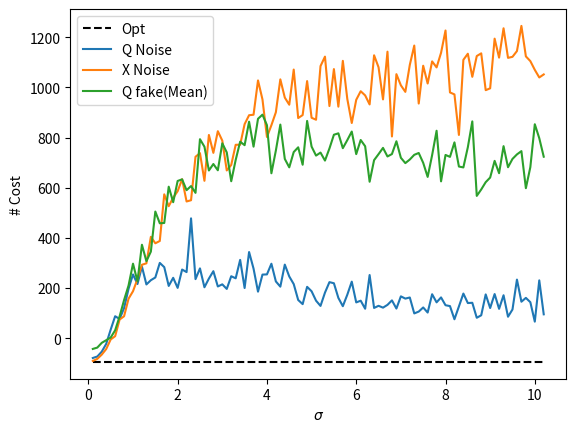

Python code for this plot:
# -*- coding: utf-8 -*-
"""
Created on : ------

@author: Ariel_Kantorovich
"""
import matplotlib.pyplot as plt
import numpy as np

def generate_Q_B(N, L, alpha, beta, std_Q=0, mu_Q=0, subMean=False):
    """
    :param SubMean: boolean variable if subtract mean from Q or not
    :param std_Q: variance for Q scalar
    :param mu_Q: mu for Q scalar
    :param N: Number of players
    :param L: Trials to experiment
    :param alpha: scalar
    :param beta:  scalar
    :return: Q, B, Q_noise  where Q is prob distance map size (L, N, N) and B is one vector size (L, N, 1) and Q_noise is Q with addative Gaussian Noise
    """
    # Step 1: Generate L different sets of N random points
    points = np.random.rand(L, N, 2)
    # Step 2: Build distance maps D for all trials
    points_expanded = points[:, np.newaxis, :, :]
    differences = points_expanded - points[:, :, np.newaxis, :]
    distances = np.linalg.norm(differences, axis=-1)
    # Step 3: Generate Q = exp(-alpha*D) for all trials
    Q = np.exp(-alpha * distances)
    if subMean:
        # In this part we subtract the mean from every L trial in Q
        trial_means = np.mean(Q, axis=(1, 2))
        # Expand trial_means to have the same shape as Q (L, N, N)
        trial_means_expanded = trial_means[:, np.newaxis, np.newaxis]
        Q = Q - trial_means_expanded
    # Generate B of size Nx1xL
    B = beta * np.ones((L, N, 1))
    # Make Q to Q.T@Q because we want convex prolem with optimum solution
    Q = np.transpose(Q, (0, 2, 1)) @ Q
    return Q, B

def calculate_scores(Q, B, x_optimal, L):
    """
    :param Q: size (L,NxN)
    :param B: size (L, Nx1)
    :param x_optimal: size (L, Nx1)
    :param L: scalar
    :return: scores vector by size L
    """
    scores = np.zeros((L, ))
    for i in range(L):
        x = x_optimal[i]
        scores[i] = np.sum(0.5 * np.transpose(x) @ Q[i] @ x + np.transpose(x) @ B[i])
    return scores

def compute_gradient(Qn, Bn, x):
    """
    Compute the gradient of the cost function for each agent, Pay attention our assumption is that Q is symmetric
    :param Qn: size dxd
    :param Bn: size dx1
    :param x: size dx1
    :return: derivative size dx1
    """
    return np.matmul(Qn, x) + Bn

def compute_Nash_Vec(Qn, Bn):
    """
    :param Qn: size (L, N, NxN)
    :param Bn: size (L, N, Nx1)
    :return: x_nash size (L, N, 1)
    """
    L, N, _, _ = Qn.shape
    x_nash = np.zeros((L, N, 1))
    for l in range(L):
        Q_new = np.zeros((N, N))
        Q_diag = np.zeros((N, N))
        B_new = np.zeros((N, 1))
        for n in range(N):
            Q_new[n, :] = Qn[l, n, n, :]
            Q_diag[n, n] = Qn[l, n, n, n]
            B_new[n] = Bn[l, n, n]
        Q_psudo_inv = np.linalg.pinv(Q_new + Q_diag)
        x_nash[l] = -2 * Q_psudo_inv @ B_new
    return x_nash



# %% Parameters
L = 100 # samples of Q
N = 5 # Number of players
alpha = 4.0
beta = 1.0
std_list = np.arange(0.1, 10.3, 0.1)
mu = 0
add_diag = False
Border_projection = 2
# Define final results arrays
cost_optimal_list = np.zeros_like(std_list)
cost_Q_noise_list = np.zeros_like(std_list)
cost_X_noise_list = np.zeros_like(std_list)
cost_X_fake_list = np.zeros_like(std_list)
# Generate Q and Q_noise
Q, B = generate_Q_B(N, L, alpha, beta, subMean=False)
# Add diagonal from inverse Matrix
if add_diag:
    c_diag = 10.0
    identity = c_diag * np.eye(N)
    Q = Q + identity[np.newaxis, :, :]
# Repeat for N players
B_repeat = np.repeat(B[:, np.newaxis, :, :], N, axis=1)
Q_repeat = np.repeat(Q[:, np.newaxis, :, :], N, axis=1)
# Inverse Matrices
Q_inv = np.linalg.inv(Q)
for i, std in enumerate(std_list):
    # Generate Q noise
    Q_noise = Q_repeat + std * np.random.randn(L, N, N, N) + mu
    # Generate Q_fake for debug
    temp = np.mean(Q_noise, axis=(2, 3))
    Q_fake = temp[:, :, np.newaxis, np.newaxis] * np.ones((N, N))
    # Calculate X action of all three methods
    x_opt = np.matmul(-Q_inv, B)
    x_Noise = x_opt + std * np.random.randn(L, N, 1) + mu
    x_QNoise = compute_Nash_Vec(Q_noise, B_repeat)  # calculate nash
    x_fake = compute_Nash_Vec(Q_fake, B_repeat)
    # Project solution to solution space
    x_opt = np.minimum(np.maximum(x_opt, -Border_projection), Border_projection)
    x_QNoise = np.minimum(np.maximum(x_QNoise, -Border_projection), Border_projection)
    x_Noise = np.minimum(np.maximum(x_Noise, -Border_projection), Border_projection)
    x_fake = np.minimum(np.maximum(x_fake, -Border_projection), Border_projection)
    # Calculate cost
    cost_optimal = calculate_scores(Q, B, x_opt, L)
    cost_Q_Noise = calculate_scores(Q, B, x_QNoise, L)
    cost_X_noise = calculate_scores(Q, B, x_Noise, L)
    cost_X_fake = calculate_scores(Q, B, x_fake, L)
    # Sum on L games
    cost_optimal_list[i] = np.sum(cost_optimal)
    cost_Q_noise_list[i] = np.sum(cost_Q_Noise)
    cost_X_noise_list[i] = np.sum(cost_X_noise)
    cost_X_fake_list[i] = np.sum(cost_X_fake)


# Plot results
plt.plot(std_list, cost_optimal_list, '--k', label='Opt')
plt.plot(std_list, cost_Q_noise_list, label='Q Noise')
plt.plot(std_list, cost_X_noise_list, label='X Noise')
plt.plot(std_list, cost_X_fake_list, label='Q fake(Mean)')
plt.legend(), plt.ylabel("# Cost"), plt.xlabel("$\sigma$"), plt.show()

print("Finsh !!! !")